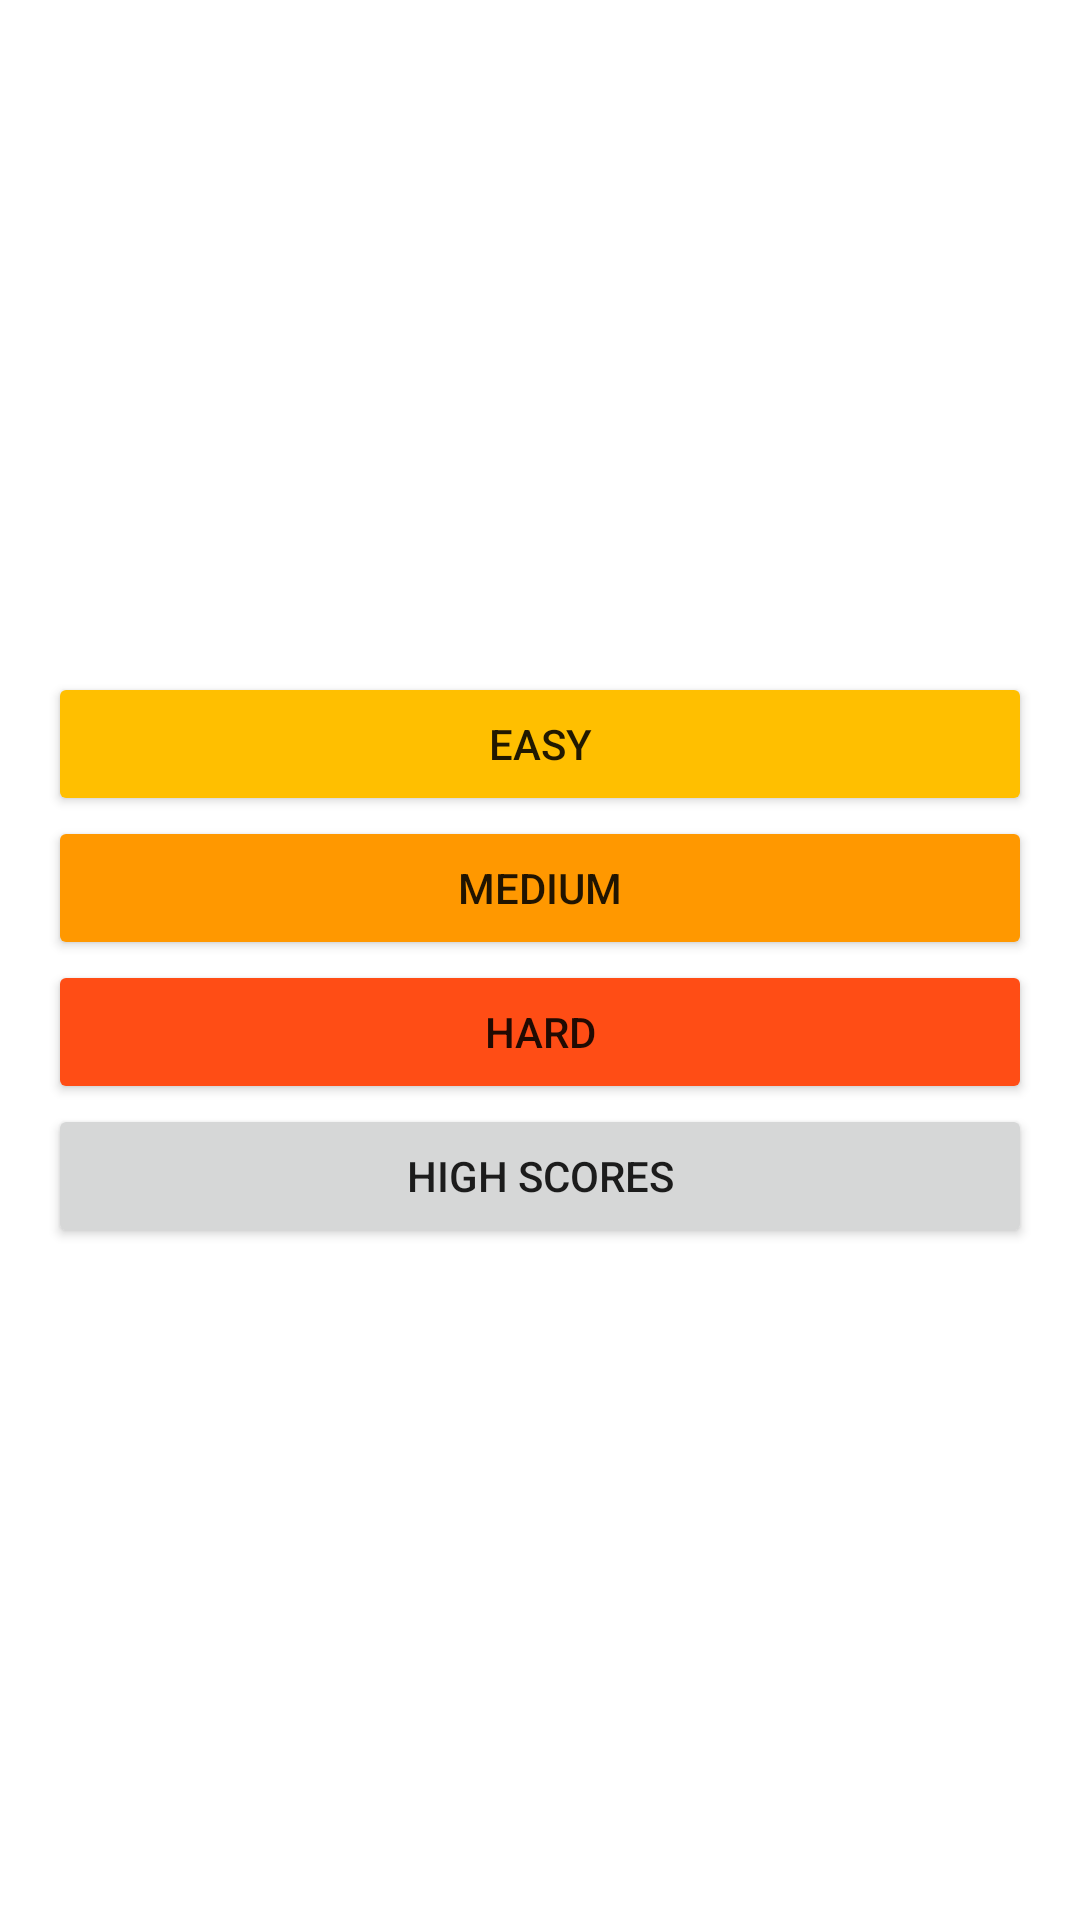

Layout XML and referenced resources for this Android screen:
<!-- AndroidManifest.xml: application theme Theme.HomeTaskGame -->
<!-- res/layout/fragment_menu.xml -->
<?xml version="1.0" encoding="utf-8"?>
<androidx.constraintlayout.widget.ConstraintLayout
    xmlns:android="http://schemas.android.com/apk/res/android"
    xmlns:app="http://schemas.android.com/apk/res-auto"
    android:layout_width="match_parent"
    android:layout_height="match_parent">

    <Button
        android:id="@+id/start_easy_game"
        android:layout_width="match_parent"
        android:layout_marginStart="16dp"
        android:layout_marginEnd="16dp"
        android:layout_height="48dp"
        android:backgroundTint="@color/orange_light"
        android:text="@string/easy_game"
        app:layout_constraintVertical_chainStyle="packed"
        app:layout_constraintStart_toStartOf="parent"
        app:layout_constraintEnd_toEndOf="parent"
        app:layout_constraintTop_toTopOf="parent"
        app:layout_constraintBottom_toTopOf="@id/start_medium_game" />
    <Button
        android:id="@+id/start_medium_game"
        android:layout_width="match_parent"
        android:layout_marginStart="16dp"
        android:layout_marginEnd="16dp"
        android:layout_height="48dp"
        android:backgroundTint="@color/orange"
        android:text="@string/medium_game"
        app:layout_constraintVertical_chainStyle="packed"
        app:layout_constraintStart_toStartOf="parent"
        app:layout_constraintEnd_toEndOf="parent"
        app:layout_constraintTop_toBottomOf="@+id/start_easy_game"
        app:layout_constraintBottom_toTopOf="@id/start_hard_game" />
    <Button
        android:id="@+id/start_hard_game"
        android:layout_width="match_parent"
        android:layout_marginStart="16dp"
        android:layout_marginEnd="16dp"
        android:layout_height="48dp"
        android:backgroundTint="@color/orange_dark"
        android:text="@string/hard_game"
        app:layout_constraintVertical_chainStyle="packed"
        app:layout_constraintStart_toStartOf="parent"
        app:layout_constraintEnd_toEndOf="parent"
        app:layout_constraintTop_toBottomOf="@+id/start_medium_game"
        app:layout_constraintBottom_toTopOf="@id/show_high_scores" />

    <Button
        android:id="@+id/show_high_scores"
        android:layout_width="match_parent"
        android:layout_marginStart="16dp"
        android:layout_marginEnd="16dp"
        android:layout_height="48dp"
        android:text="@string/high_scores"
        app:layout_constraintStart_toStartOf="parent"
        app:layout_constraintEnd_toEndOf="parent"
        app:layout_constraintTop_toBottomOf="@id/start_hard_game"
        app:layout_constraintBottom_toBottomOf="parent" />

</androidx.constraintlayout.widget.ConstraintLayout>
<!-- resources referenced by this layout -->
<resources>
  <color name="orange">#FF9800</color>
  <color name="orange_dark">#FF4D15</color>
  <color name="orange_light">#FFBF00</color>
  <string name="easy_game">Easy</string>
  <string name="hard_game">Hard</string>
  <string name="high_scores">High Scores</string>
  <string name="medium_game">Medium</string>
  <style name="Theme.HomeTaskGame" parent="Theme.MaterialComponents.DayNight.DarkActionBar">
          
          <item name="colorPrimary">@color/grey_light</item>
          <item name="colorPrimaryVariant">@color/grey</item>
          <item name="colorOnPrimary">@color/white</item>
          
          <item name="colorSecondary">@color/teal_200</item>
          <item name="colorSecondaryVariant">@color/teal_700</item>
          <item name="colorOnSecondary">@color/black</item>
          
          <item name="android:statusBarColor" tools:targetApi="l">?attr/colorPrimaryVariant</item>
          
      </style>
  <color name="grey_light">#A0A0A0</color>
  <color name="grey">#828282</color>
  <color name="white">#FFFFFFFF</color>
  <color name="teal_200">#FF03DAC5</color>
  <color name="teal_700">#FF018786</color>
  <color name="black">#FF000000</color>
</resources>
